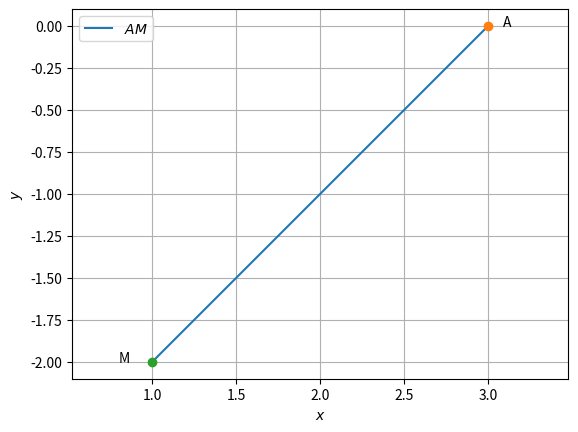

The matplotlib source for this figure:
# -*- coding: utf-8 -*-
"""Assignment-2.py(part-1)

Automatically generated by Colaboratory.

Original file is located at
    https://colab.research.google.com/<link-removed>
"""

import numpy as np
import matplotlib.pyplot as plt
 
 
def dir_vec(A,B):
  return B-A
 
def norm_vec(A,B):
  return np.matmul(omat, dir_vec(A,B))
 
#Generate line points
#def line_gen(A,B):
#  len =10
#  dim = A.shape[0]
#  x_AB = np.zeros((dim,len))
#  lam_1 = np.linspace(0,1,len)
#  for i in range(len):
#    temp1 = A + lam_1[i]*(B-A)
#    x_AB[:,i]= temp1.T
#  return x_AB
 
#Generate line intercepts
def line_icepts(n,c):
  e1 = np.array([1,0]) 
  e2 = np.array([0,1]) 
  A = c*e1/(n@e1)
  B = c*e2/(n@e2)
  return A,B
 
 
 
def line_gen_varlen(A,m, k1, k2):
  len =10
  x_AB = np.zeros((2,len))
  lam_1 = np.linspace(k1,k2,len)
  for i in range(len):
    temp1 = A + lam_1[i]*(B-A)
    x_AB[:,i]= temp1.T
  return x_AB
 
#Generate line points
def line_dir_pt(m,A,k1,k2):
  len =10
  dim = A.shape[0]
  x_AB = np.zeros((dim,len))
  lam_1 = np.linspace(k1,k2,len)
  for i in range(len):
    temp1 = A + lam_1[i]*m
    x_AB[:,i]= temp1.T
  return x_AB
 
#Generate line point
#def line_dir_pt(m,A, dim):
#  len = 10
#  dim = A.shape[0]
#  x_AB = np.zeros((dim,len))
#  lam_1 = np.linspace(0,10,len)
#  for i in range(len):
#    temp1 = A + lam_1[i]*n1
#    x_AB[:,i]= temp1.T
#  return x_AB
 
def line_gen(A,B):
  len =10
  x_AB = np.zeros((2,len))
  lam_1 = np.linspace(0,1,len)
  for i in range(len):
    temp1 = A + lam_1[i]*(B-A)
    x_AB[:,i]= temp1.T
  return x_AB
 
 
def line_gen_varlen(A,B, k1, k2):
  len =10
  x_AB = np.zeros((2,len))
  lam_1 = np.linspace(k1,k2,len)
  for i in range(len):
    temp1 = A + lam_1[i]*(B-A)
    x_AB[:,i]= temp1.T
  return x_AB
 
 
#def line_dir_pt(n1,A, dim):
#  len = 10
#  dim = A.shape[0]
#  x_AB = np.zeros((dim,len))
#  lam_1 = np.linspace(0,10,len)
#  for i in range(len):
#    temp1 = A + lam_1[i]*n1
#    x_AB[:,i]= temp1.T
#  return x_AB
 
 
#Inputs
M = np.array([1,-2])
A = np.array([3,0]) 
 
 
#Generating all lines
x_AM = line_gen(A,M)
 
#Plotting all lines
plt.plot(x_AM[0,:],x_AM[1,:],label='$AM$')
 
plt.plot(A[0], A[1], 'o')
plt.text(A[0] * (1 + 0.03), A[1] * (1 + 0.03) , 'A')
plt.plot(M[0], M[1], 'o')
plt.text(M[0] * (1 - 0.2), M[1] * (1) , 'M')
 
 
plt.xlabel('$x$')
plt.ylabel('$y$')
plt.legend(loc='best')
plt.grid() # minor
plt.axis('equal')
 
plt.show()